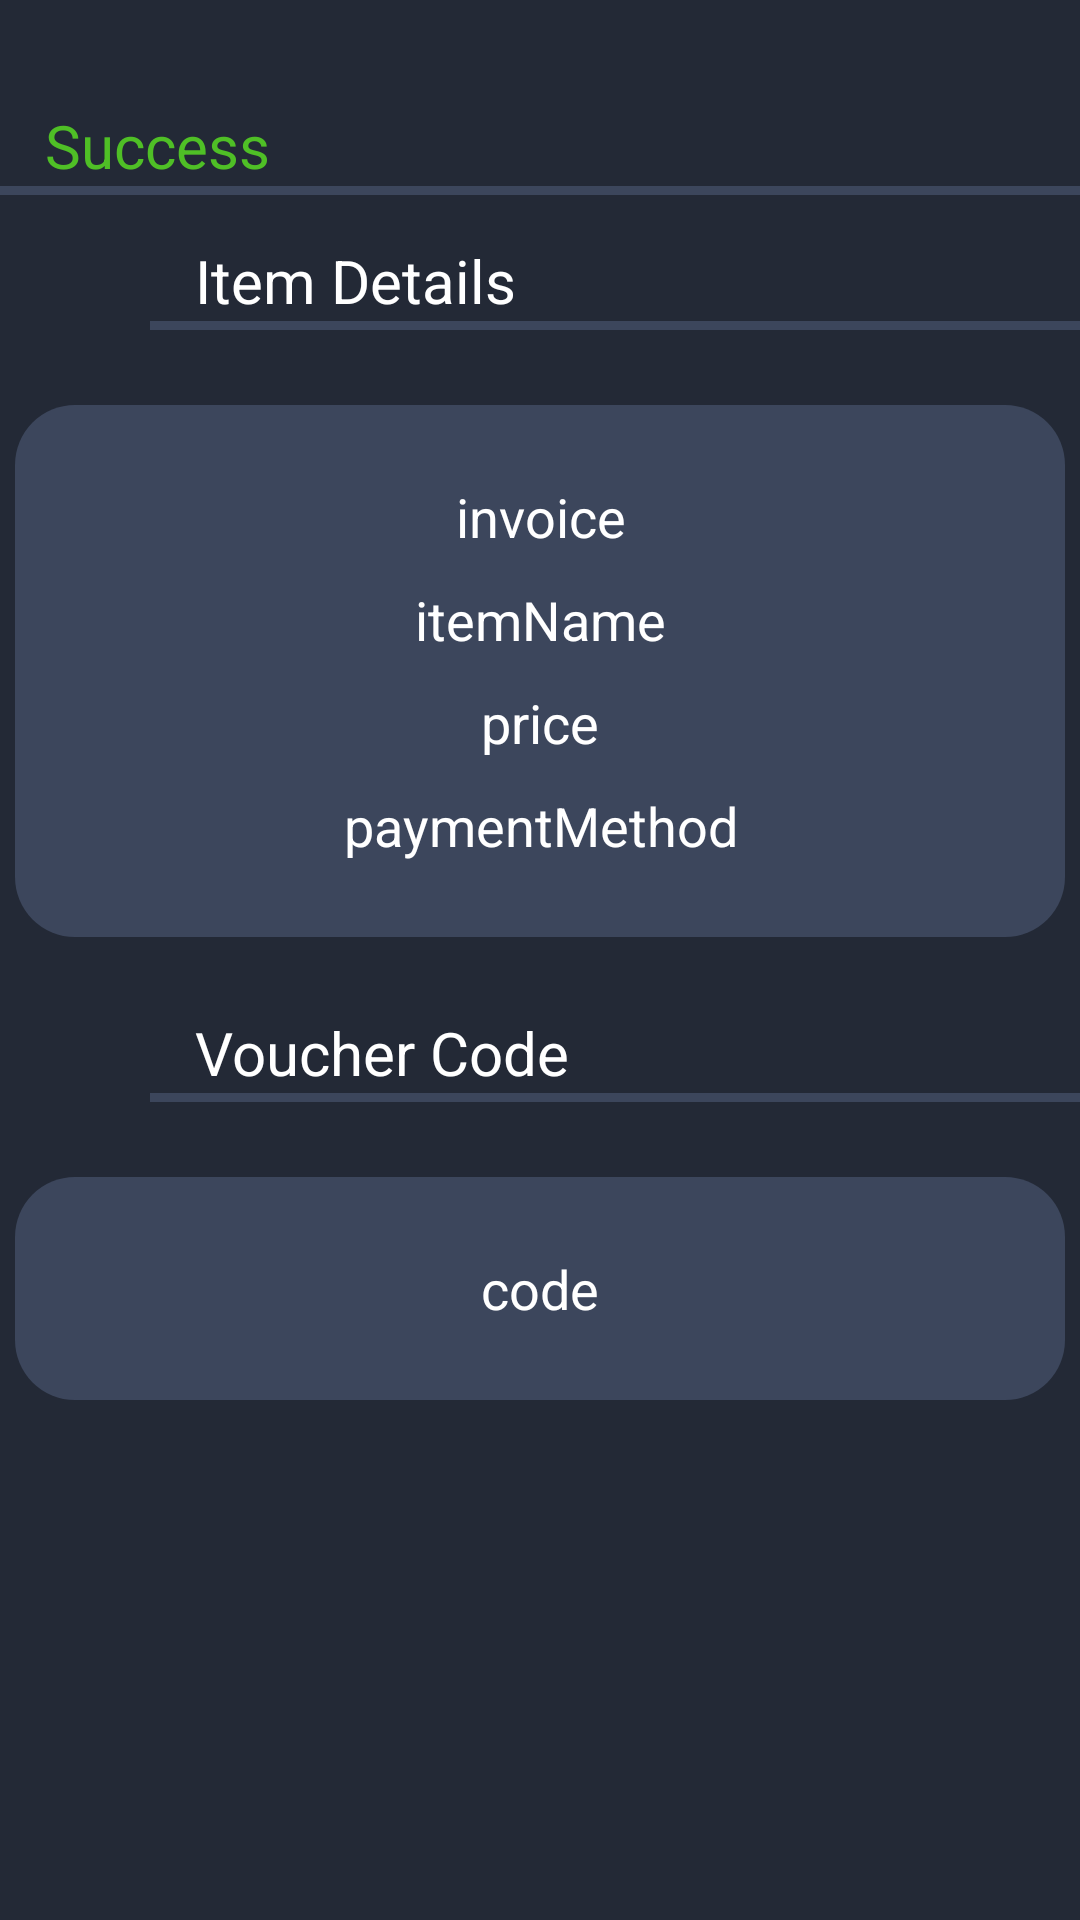

This screen was rendered from an Android layout file. Write that file and the resources it references.
<!-- AndroidManifest.xml: application theme Theme.MobileProgrammingFinal -->
<!-- res/layout/fragment_completed.xml -->
<?xml version="1.0" encoding="utf-8"?>
<RelativeLayout xmlns:android="http://schemas.android.com/apk/res/android"
    xmlns:tools="http://schemas.android.com/tools"
    android:layout_width="match_parent"
    android:layout_height="match_parent"
    tools:context=".CompletedFragment"
    android:background="#232936">

    <TextView
        android:layout_marginLeft="15dp"
        android:layout_marginTop="35dp"
        android:layout_width="wrap_content"
        android:layout_height="wrap_content"
        android:text="Success"
        android:textSize="20dp"
        android:textColor="#4FBf26"
        android:id="@+id/periksatext"/>

    <LinearLayout
        android:id="@+id/periksaline"
        android:layout_width="match_parent"
        android:layout_height="3dp"
        android:layout_below="@id/periksatext"
        android:background="#3c465c"
        android:orientation="horizontal"/>

    <TextView
        android:layout_below="@id/periksaline"
        android:layout_marginLeft="65dp"
        android:layout_marginTop="15dp"
        android:layout_width="wrap_content"
        android:layout_height="wrap_content"
        android:text="Item Details"
        android:textSize="20dp"
        android:textColor="@color/white"
        android:id="@+id/itemDetailsText"/>

    <LinearLayout
        android:layout_marginLeft="50dp"
        android:id="@+id/itemDetailsLine"
        android:layout_width="match_parent"
        android:layout_height="3dp"
        android:layout_below="@id/itemDetailsText"
        android:background="#3c465c"
        android:orientation="horizontal"/>

    <RelativeLayout
        android:id="@+id/itemDetailsContainer"
        android:layout_centerHorizontal="true"
        android:layout_marginTop="25dp"
        android:layout_width="350dp"
        android:layout_height="wrap_content"
        android:layout_below="@id/itemDetailsLine"
        android:background="@drawable/layout_bg3">
        <TextView
            android:layout_marginTop="25dp"
            android:id="@+id/invoiceText"
            android:textAlignment="center"
            android:layout_width="match_parent"
            android:layout_height="wrap_content"
            android:textColor="@color/white"
            android:textSize="18dp"
            android:text="invoice"
            android:layout_marginBottom="10dp"/>
        <TextView
            android:layout_below="@id/invoiceText"
            android:id="@+id/itemNameText"
            android:textAlignment="center"
            android:layout_width="match_parent"
            android:layout_height="wrap_content"
            android:textColor="@color/white"
            android:layout_marginBottom="10dp"
            android:textSize="18dp"
            android:text="itemName"/>
        <TextView
            android:layout_below="@id/itemNameText"
            android:id="@+id/itemPriceText"
            android:textAlignment="center"
            android:layout_width="match_parent"
            android:layout_height="wrap_content"
            android:textColor="@color/white"
            android:textSize="18dp"
            android:layout_marginBottom="10dp"
            android:text="price"/>
        <TextView
            android:layout_below="@id/itemPriceText"
            android:id="@+id/paymentMethodText"
            android:textAlignment="center"
            android:layout_width="match_parent"
            android:layout_height="wrap_content"
            android:textColor="@color/white"
            android:textSize="18dp"
            android:text="paymentMethod"
            android:layout_marginBottom="25dp"/>
    </RelativeLayout>

    <TextView
        android:layout_below="@id/itemDetailsContainer"
        android:layout_marginLeft="65dp"
        android:layout_marginTop="25dp"
        android:layout_width="wrap_content"
        android:layout_height="wrap_content"
        android:text="Voucher Code"
        android:textSize="20dp"
        android:textColor="@color/white"
        android:id="@+id/voucherCodeText"/>

    <LinearLayout
        android:layout_marginLeft="50dp"
        android:id="@+id/voucherCodeLine"
        android:layout_width="match_parent"
        android:layout_height="3dp"
        android:layout_below="@id/voucherCodeText"
        android:background="#3c465c"
        android:orientation="horizontal"/>

    <RelativeLayout
        android:id="@+id/voucherCodeContainer"
        android:layout_centerHorizontal="true"
        android:layout_marginTop="25dp"
        android:layout_width="350dp"
        android:layout_height="wrap_content"
        android:layout_below="@id/voucherCodeLine"
        android:background="@drawable/layout_bg3">

        <TextView
            android:layout_marginTop="25dp"
            android:id="@+id/codeText"
            android:textAlignment="center"
            android:layout_width="match_parent"
            android:layout_height="wrap_content"
            android:textColor="@color/white"
            android:textSize="18dp"
            android:text="code"
            android:layout_marginBottom="25dp"/>
    </RelativeLayout>

</RelativeLayout>
<!-- resources referenced by this layout -->
<resources>
  <!-- drawable layout_bg3 (drawable) -->
  <?xml version="1.0" encoding="utf-8"?>
  <shape xmlns:android="http://schemas.android.com/apk/res/android">
      <solid android:color="#3c465c"/>
      <corners android:radius="20dp"/>
      <padding android:left="0dp" android:top="0dp" android:right="0dp" android:bottom="0dp" />
  </shape>
  <style name="Theme.MobileProgrammingFinal" parent="Theme.MaterialComponents.Light.NoActionBar">
          
          <item name="colorPrimary">@color/purple_500</item>
          <item name="colorPrimaryVariant">@color/purple_700</item>
          <item name="colorOnPrimary">@color/white</item>
          
          <item name="colorSecondary">@color/teal_200</item>
          <item name="colorSecondaryVariant">@color/teal_700</item>
          <item name="colorOnSecondary">@color/black</item>
          
          <item name="android:statusBarColor">?attr/colorPrimaryVariant</item>
          
      </style>
  <!-- not gathered from this repository: default colours our renderer supplied (Android Studio template values) -->
  <color name="purple_500">#FF6200EE</color>
  <color name="purple_700">#FF3700B3</color>
  <color name="teal_200">#FF03DAC5</color>
  <color name="teal_700">#FF018786</color>
  <color name="black">#FF000000</color>
  <color name="white">#FFFFFFFF</color>
</resources>
